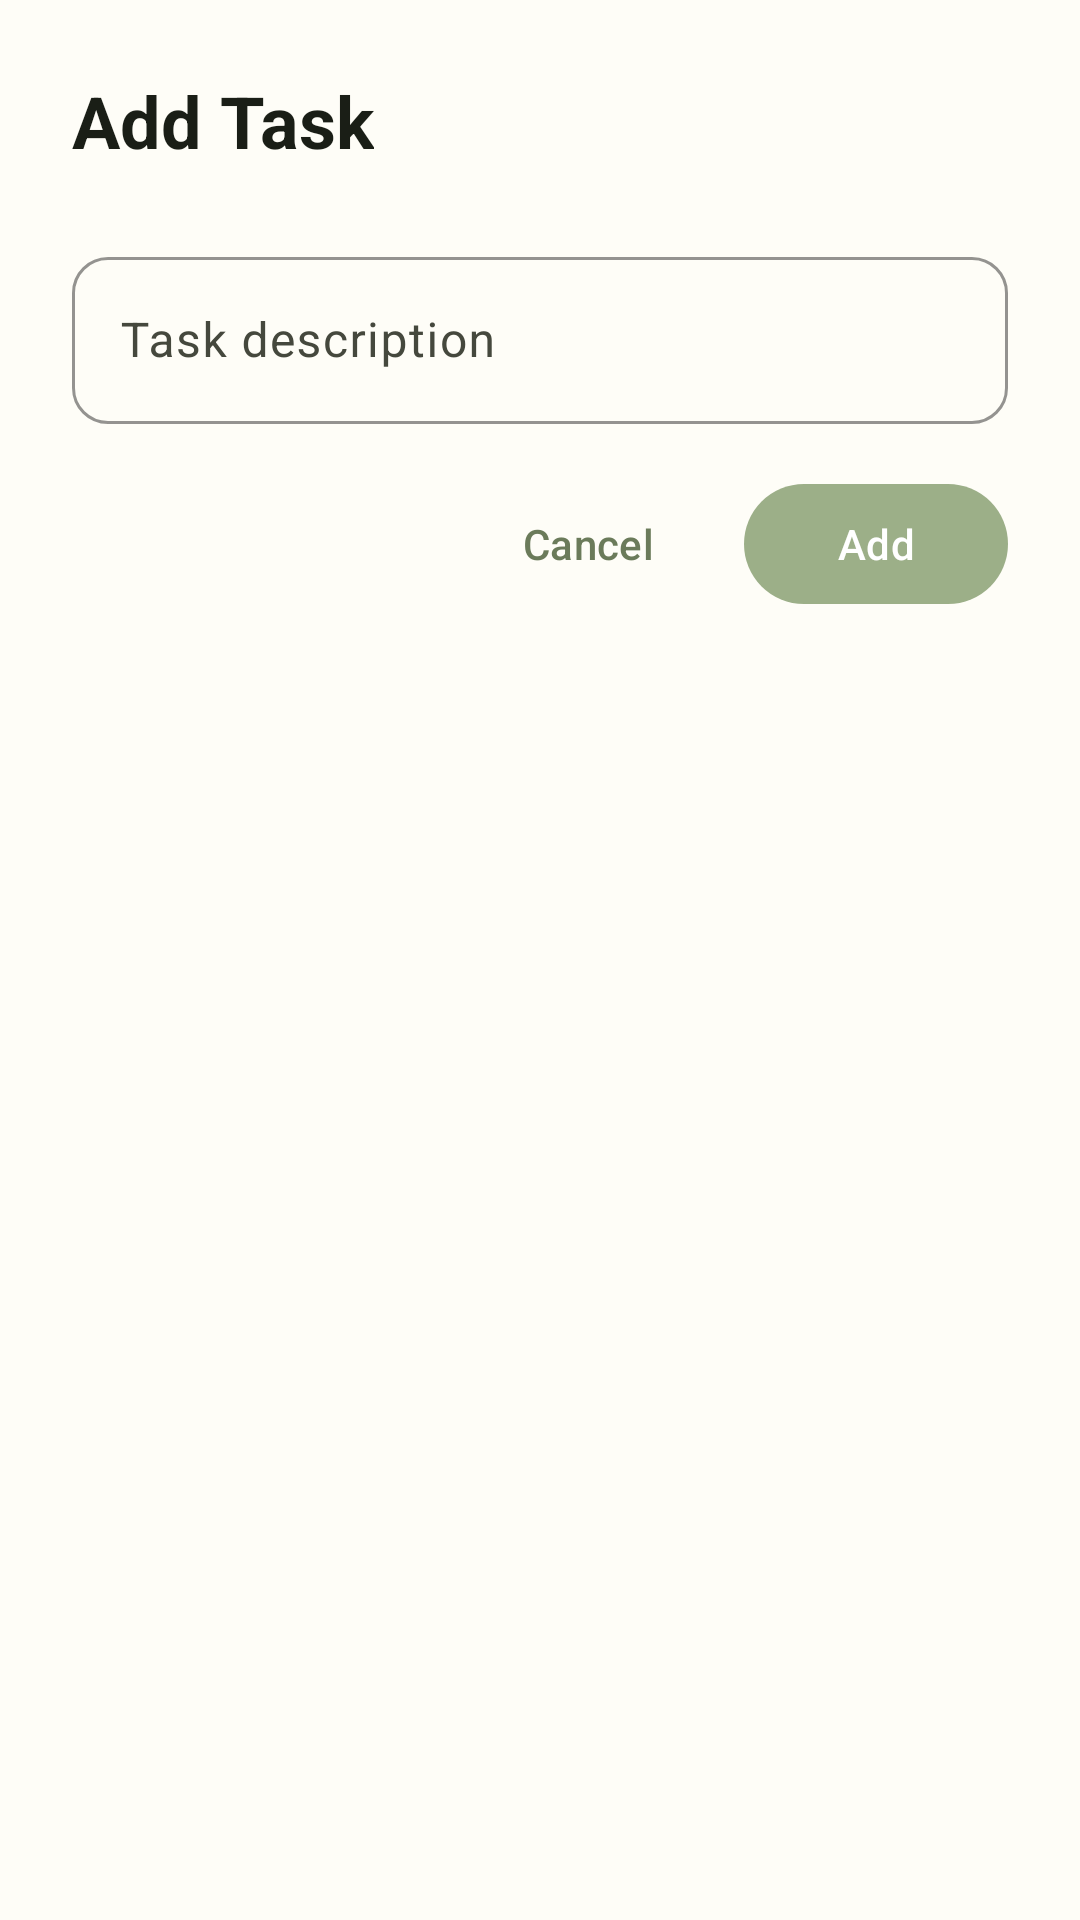

Write the Android layout XML for this screen, with the resource values it uses.
<!-- AndroidManifest.xml: application theme Theme.VEB_APP -->
<!-- res/layout/dialog_add_task.xml -->
<?xml version="1.0" encoding="utf-8"?>
<LinearLayout xmlns:android="http://schemas.android.com/apk/res/android"
    xmlns:app="http://schemas.android.com/apk/res-auto"
    android:layout_width="match_parent"
    android:layout_height="wrap_content"
    android:orientation="vertical"
    android:padding="@dimen/spacing_24">

    <TextView
        android:id="@+id/dialog_title"
        android:layout_width="wrap_content"
        android:layout_height="wrap_content"
        android:text="Add Task"
        android:textAppearance="?attr/textAppearanceHeadlineSmall"
        android:textColor="@color/md_theme_light_onSurface"
        android:textStyle="bold"
        android:layout_marginBottom="@dimen/spacing_24" />

    <com.google.android.material.textfield.TextInputLayout
        android:layout_width="match_parent"
        android:layout_height="wrap_content"
        android:hint="Task description"
        app:boxBackgroundMode="outline"
        app:boxCornerRadiusTopStart="@dimen/corner_radius_medium"
        app:boxCornerRadiusTopEnd="@dimen/corner_radius_medium"
        app:boxCornerRadiusBottomStart="@dimen/corner_radius_medium"
        app:boxCornerRadiusBottomEnd="@dimen/corner_radius_medium"
        app:boxStrokeColor="@color/sage_green"
        app:hintTextColor="@color/sage_green"
        style="@style/Widget.Material3.TextInputLayout.OutlinedBox">

        <com.google.android.material.textfield.TextInputEditText
            android:id="@+id/et_task_text"
            android:layout_width="match_parent"
            android:layout_height="wrap_content"
            android:inputType="textCapSentences"
            android:maxLines="3"
            android:minLines="1" />

    </com.google.android.material.textfield.TextInputLayout>

    <LinearLayout
        android:layout_width="match_parent"
        android:layout_height="wrap_content"
        android:orientation="horizontal"
        android:gravity="end"
        android:layout_marginTop="@dimen/spacing_16">

        <com.google.android.material.button.MaterialButton
            android:id="@+id/btn_cancel_task"
            android:layout_width="wrap_content"
            android:layout_height="wrap_content"
            android:text="Cancel"
            style="@style/Widget.Material3.Button.TextButton"
            android:layout_marginEnd="@dimen/spacing_8" />

        <com.google.android.material.button.MaterialButton
            android:id="@+id/btn_save_task"
            android:layout_width="wrap_content"
            android:layout_height="wrap_content"
            android:text="Add"
            app:backgroundTint="@color/sage_green"
            style="@style/Widget.Material3.Button" />

    </LinearLayout>

</LinearLayout>
<!-- resources referenced by this layout -->
<resources>
  <color name="md_theme_light_onSurface">#1A1E16</color>
  <color name="sage_green">#9CAF88</color>
  <dimen name="corner_radius_medium">12dp</dimen>
  <dimen name="spacing_16">16dp</dimen>
  <dimen name="spacing_24">24dp</dimen>
  <dimen name="spacing_8">8dp</dimen>
  <color name="md_theme_light_primary">#6B7B5A</color>
  <color name="md_theme_light_onPrimary">#FFFFFF</color>
  <color name="md_theme_light_primaryContainer">#B8C9A8</color>
  <color name="md_theme_light_onPrimaryContainer">#1A1E16</color>
  <color name="md_theme_light_secondary">#5F6B52</color>
  <color name="md_theme_light_onSecondary">#FFFFFF</color>
  <color name="md_theme_light_secondaryContainer">#E4E9D8</color>
  <color name="md_theme_light_onSecondaryContainer">#1C2316</color>
  <color name="md_theme_light_tertiary">#4A5B3A</color>
  <color name="md_theme_light_onTertiary">#FFFFFF</color>
  <color name="md_theme_light_tertiaryContainer">#CCDDB9</color>
  <color name="md_theme_light_onTertiaryContainer">#061800</color>
  <color name="md_theme_light_error">#BA1A1A</color>
  <color name="md_theme_light_onError">#FFFFFF</color>
  <color name="md_theme_light_errorContainer">#FFDAD6</color>
  <color name="md_theme_light_onErrorContainer">#410002</color>
  <color name="md_theme_light_surface">#FEFDF7</color>
  <color name="md_theme_light_surfaceVariant">#E2E4D5</color>
  <color name="md_theme_light_onSurfaceVariant">#45483D</color>
  <color name="md_theme_light_background">#FEFDF7</color>
  <color name="md_theme_light_outline">#75796C</color>
  <color name="md_theme_light_outlineVariant">#C6C8BA</color>
  <color name="md_theme_light_inverseSurface">#2F3329</color>
  <color name="md_theme_light_inverseOnSurface">#F1F1E9</color>
  <color name="md_theme_light_inversePrimary">#9CAF88</color>
  <style name="TextAppearance.VEB_APP.HeadlineLarge" parent="TextAppearance.Material3.HeadlineLarge">
          <item name="android:textColor">@color/md_theme_light_onBackground</item>
      </style>
  <style name="TextAppearance.VEB_APP.HeadlineSmall" parent="TextAppearance.Material3.HeadlineSmall">
          <item name="android:textColor">@color/md_theme_light_onBackground</item>
      </style>
  <style name="TextAppearance.VEB_APP.TitleLarge" parent="TextAppearance.Material3.TitleLarge">
          <item name="android:textColor">@color/md_theme_light_onBackground</item>
      </style>
  <style name="TextAppearance.VEB_APP.TitleMedium" parent="TextAppearance.Material3.TitleMedium">
          <item name="android:textColor">@color/md_theme_light_onBackground</item>
      </style>
  <style name="TextAppearance.VEB_APP.TitleSmall" parent="TextAppearance.Material3.TitleSmall">
          <item name="android:textColor">@color/md_theme_light_onBackground</item>
      </style>
  <style name="TextAppearance.VEB_APP.BodyLarge" parent="TextAppearance.Material3.BodyLarge">
          <item name="android:textColor">@color/md_theme_light_onBackground</item>
      </style>
  <style name="TextAppearance.VEB_APP.BodyMedium" parent="TextAppearance.Material3.BodyMedium">
          <item name="android:textColor">@color/md_theme_light_onBackground</item>
      </style>
  <style name="TextAppearance.VEB_APP.BodySmall" parent="TextAppearance.Material3.BodySmall">
          <item name="android:textColor">@color/md_theme_light_onSurfaceVariant</item>
      </style>
  <style name="TextAppearance.VEB_APP.LabelLarge" parent="TextAppearance.Material3.LabelLarge">
          <item name="android:textColor">@color/md_theme_light_onBackground</item>
      </style>
  <style name="TextAppearance.VEB_APP.LabelMedium" parent="TextAppearance.Material3.LabelMedium">
          <item name="android:textColor">@color/md_theme_light_onBackground</item>
      </style>
  <style name="TextAppearance.VEB_APP.LabelSmall" parent="TextAppearance.Material3.LabelSmall">
          <item name="android:textColor">@color/md_theme_light_onSurfaceVariant</item>
      </style>
  <color name="md_theme_light_onBackground">#1A1E16</color>
</resources>
